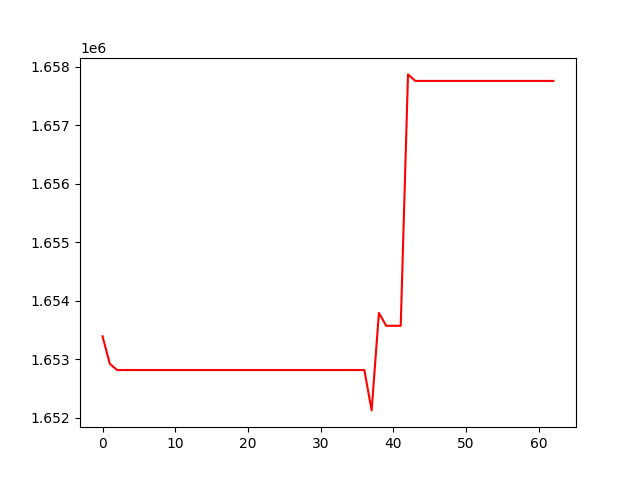

Values plotted in this chart, from the file beside it:
, 0
0, 1653391
1, 1652922
2, 1652815
3, 1652815
4, 1652815
5, 1652815
6, 1652815
7, 1652815
8, 1652815
9, 1652815
10, 1652815
11, 1652815
12, 1652815
13, 1652815
14, 1652815
15, 1652815
16, 1652815
17, 1652815
18, 1652815
19, 1652815
20, 1652815
21, 1652815
22, 1652815
23, 1652815
24, 1652815
25, 1652815
26, 1652815
27, 1652815
28, 1652815
29, 1652815
30, 1652815
31, 1652815
32, 1652815
33, 1652815
34, 1652815
35, 1652815
36, 1652815
37, 1652125
38, 1653791
39, 1653572
40, 1653572
41, 1653572
42, 1657870
43, 1657758
44, 1657758
45, 1657758
46, 1657758
47, 1657758
48, 1657758
49, 1657758
50, 1657758
51, 1657758
52, 1657758
53, 1657758
54, 1657758
55, 1657758
56, 1657758
57, 1657758
58, 1657758
59, 1657758
... 3 more rows
